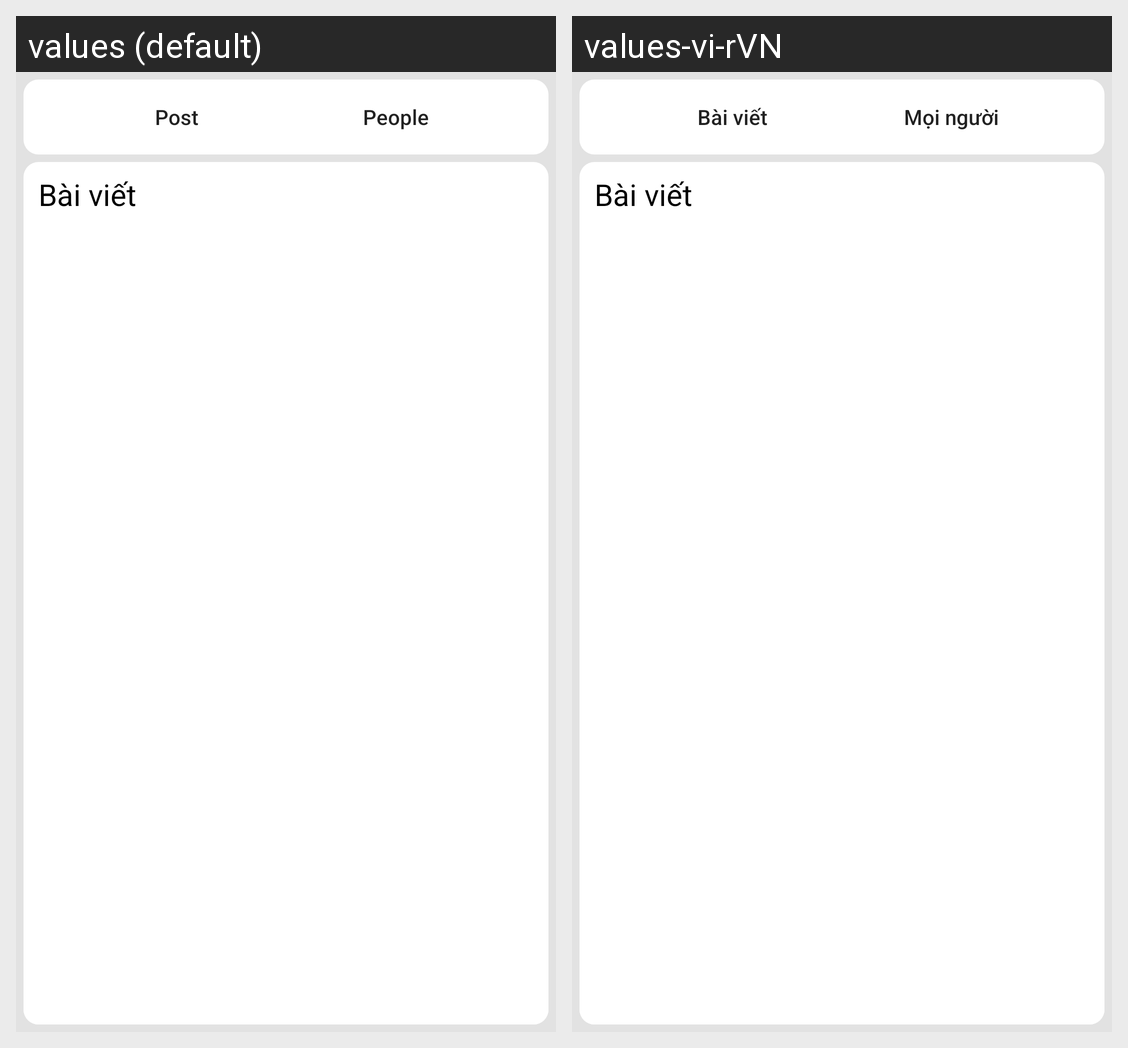

Translations of the strings shown on this Android screen, per locale in the grid:
Android screen res/layout/activity_search.xml rendered under 2 locales, left to right: values (default), values-vi-rVN. Device: Nexus 5 (rendered at 1080×1920; each locale shown at half size, 540×960, under a caption strip naming it); theme AppTheme.
Strings drawn on this screen, with the default value and each locale's value (text and hints the layout hard-codes, and strings that could not be matched under every locale, appear in the picture but are not listed):

post
  values: Post
  values-vi-rVN: Bài viết

people
  values: People
  values-vi-rVN: Mọi người
